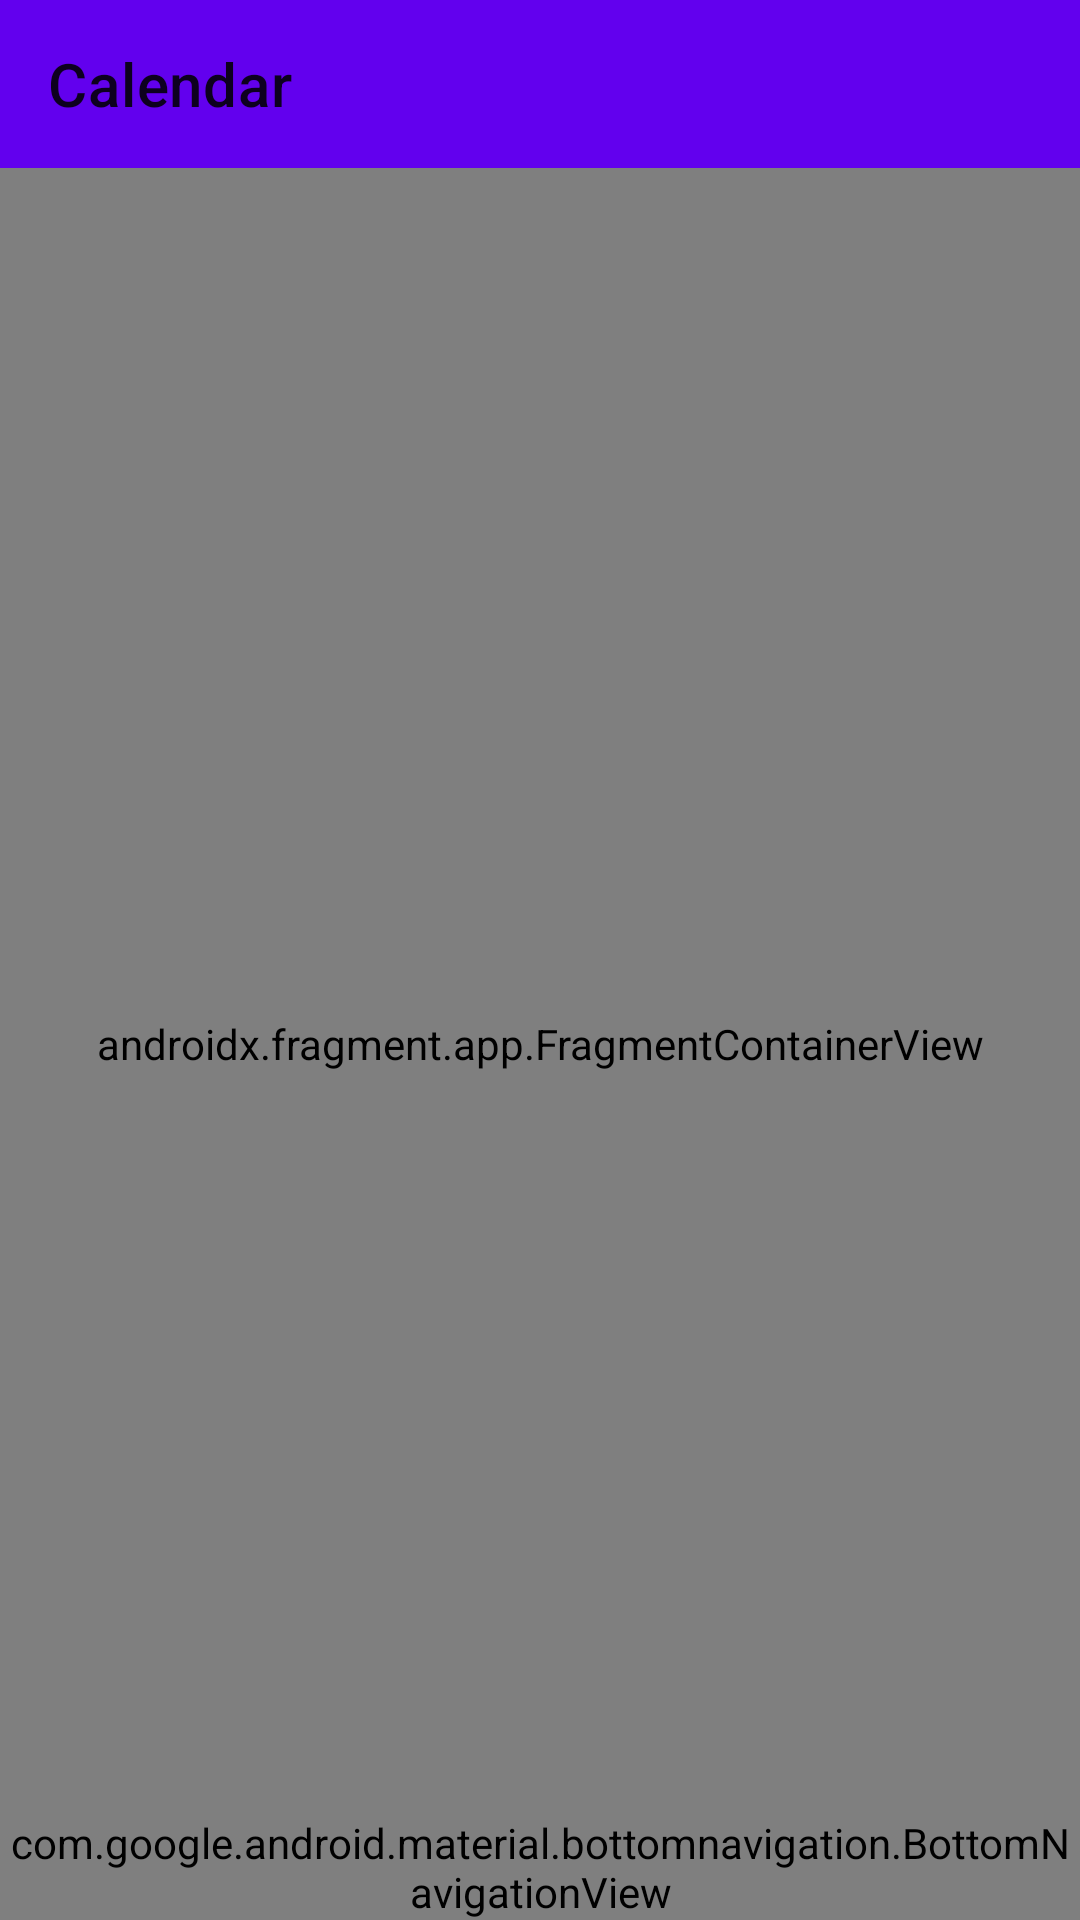

Write the Android layout XML for this screen, with the resource values it uses.
<!-- AndroidManifest.xml: application theme Theme.Calendar -->
<!-- res/layout/activity_main.xml -->
<?xml version="1.0" encoding="utf-8"?>
<androidx.drawerlayout.widget.DrawerLayout
    xmlns:android="http://schemas.android.com/apk/res/android"
    xmlns:app="http://schemas.android.com/apk/res-auto"
    xmlns:tools="http://schemas.android.com/tools"
    android:id="@+id/drawer_layout"
    android:layout_width="match_parent"
    android:layout_height="match_parent"
    android:fitsSystemWindows="true"
    tools:context=".MainActivity">

    
    <androidx.coordinatorlayout.widget.CoordinatorLayout
        android:layout_width="match_parent"
        android:layout_height="match_parent">

        
        <com.google.android.material.appbar.AppBarLayout
            android:id="@+id/appbar"
            android:layout_width="match_parent"
            android:layout_height="wrap_content"
            android:fitsSystemWindows="true"
            app:liftOnScroll="true">

            <com.google.android.material.appbar.MaterialToolbar
                android:id="@+id/toolbar"
                android:layout_width="match_parent"
                android:layout_height="?attr/actionBarSize"
                app:popupTheme="@style/ThemeOverlay.Material3.Light"
                app:title="@string/app_name" />
            
        </com.google.android.material.appbar.AppBarLayout>

        
        <androidx.fragment.app.FragmentContainerView
            android:id="@+id/nav_host_fragment_activity_main"
            android:name="androidx.navigation.fragment.NavHostFragment"
            android:layout_width="match_parent"
            android:layout_height="match_parent"
            app:defaultNavHost="true"
            app:navGraph="@navigation/mobile_navigation"
            app:layout_behavior="@string/appbar_scrolling_view_behavior"
            tools:ignore="FragmentTagUsage" />

        
        <com.google.android.material.bottomnavigation.BottomNavigationView
            android:id="@+id/nav_view"
            android:layout_width="match_parent"
            android:layout_height="wrap_content"
            app:menu="@menu/bottom_nav_menu"
            app:layout_anchor="@id/nav_host_fragment_activity_main"
            app:layout_anchorGravity="bottom" />
    </androidx.coordinatorlayout.widget.CoordinatorLayout>

    
    <com.google.android.material.navigation.NavigationView
        android:id="@+id/nav_view_side"
        android:layout_width="wrap_content"
        android:layout_height="match_parent"
        android:layout_gravity="start"
        android:fitsSystemWindows="true"
        android:overScrollMode="always"
        app:menu="@menu/drawer_menu"
        app:headerLayout="@layout/nav_header" />

</androidx.drawerlayout.widget.DrawerLayout>
<!-- res/layout/nav_header.xml (included above) -->
<?xml version="1.0" encoding="utf-8"?>
<LinearLayout
    xmlns:android="http://schemas.android.com/apk/res/android"
    android:orientation="vertical"
    android:background="?attr/colorPrimary"
    android:padding="22dp"
    android:layout_width="match_parent"
    android:layout_height="wrap_content"
    android:fitsSystemWindows="true"
    android:gravity="center_horizontal">

    

    <TextView
        android:text="@string/course_calendar"
        android:textColor="@android:color/white"
        android:textSize="18sp"
        android:layout_marginTop="12dp"
        android:layout_marginBottom="12dp"
        android:layout_width="wrap_content"
        android:layout_height="wrap_content" />
</LinearLayout>
<!-- resources referenced by this layout -->
<resources>
  <string name="app_name">Calendar</string>
  <string name="course_calendar">Course Calendar</string>
  <style name="Theme.Calendar" parent="Theme.MaterialComponents.DayNight.NoActionBar">
          
          <item name="android:windowNoTitle">true</item>
          <item name="windowNoTitle">true</item>
          <item name="android:windowActionBar">false</item>
          <item name="windowActionBar">false</item>
  
          
          <item name="colorPrimary">@color/purple_500</item>
          <item name="colorPrimaryVariant">@color/purple_700</item>
          <item name="colorOnPrimary">@color/white</item>
          
          <item name="colorSecondary">@color/teal_200</item>
          <item name="colorSecondaryVariant">@color/teal_700</item>
          <item name="colorOnSecondary">@color/black</item>
          
          <item name="android:statusBarColor">?attr/colorPrimaryVariant</item>
          
      </style>
  <!-- not gathered from this repository: default colours our renderer supplied (Android Studio template values) -->
  <color name="purple_500">#FF6200EE</color>
  <color name="purple_700">#FF3700B3</color>
  <color name="teal_200">#FF03DAC5</color>
  <color name="teal_700">#FF018786</color>
  <color name="black">#FF000000</color>
  <color name="white">#FFFFFFFF</color>
</resources>
